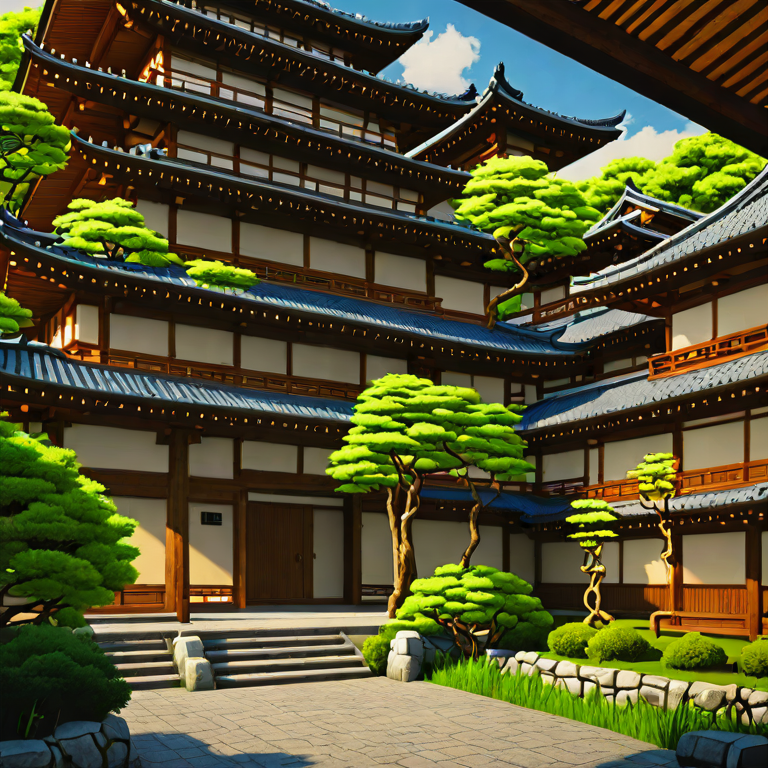
Generation parameters embedded in this image by AUTOMATIC1111 Stable Diffusion web UI or a fork of it (Forge, ...) (PNG 'parameters' text chunk):
'highly realistic Japanese architecture, super detailed, high dynamic range'
Negative prompt: 'blurry, blur, text, watermark, render, 3D, NSFW, nude, CGI, monochrome, B&W, cartoon, painting, smooth, plastic, blurry, low-resolution, deep-fried, oversaturated'
Steps: 5, CFG scale: 1.800000, Seed: 42, Size: 768x768, Model: sdxl_turbo_q8_0.gguf, RNG: cuda, Sampler: euler_a, Version: stable-diffusion.cpp